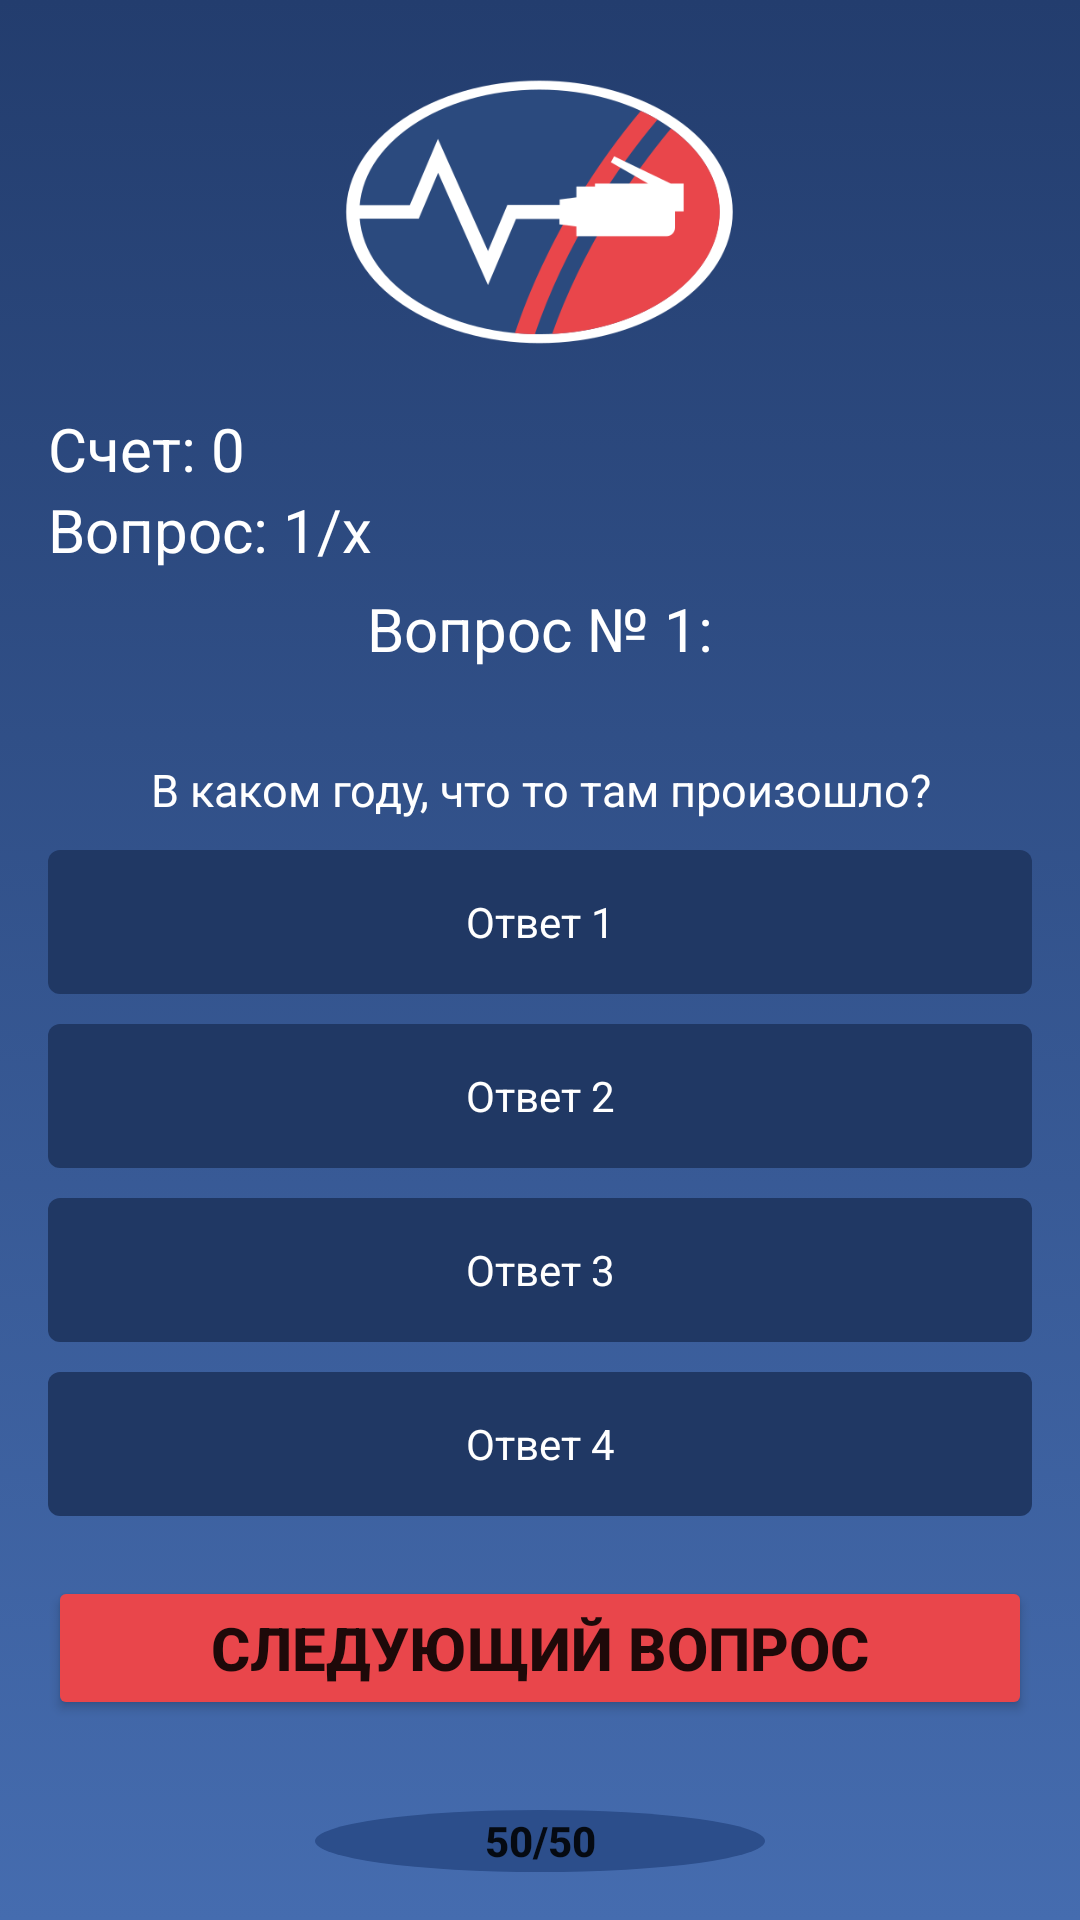

This screen was rendered from an Android layout file. Write that file and the resources it references.
<!-- AndroidManifest.xml: application theme Theme.WhoWantToBeAMillionaire -->
<!-- res/layout/activity_quiz.xml -->
<?xml version="1.0" encoding="utf-8"?>
<RelativeLayout xmlns:android="http://schemas.android.com/apk/res/android"
    xmlns:app="http://schemas.android.com/apk/res-auto"
    xmlns:tools="http://schemas.android.com/tools"
    android:layout_width="match_parent"
    android:layout_height="match_parent"
    android:background="@drawable/gradient_background"
    android:padding="16dp"
    tools:context=".QuizActivity">

    <TextView
        android:id="@+id/text_view_score"
        android:layout_width="wrap_content"
        android:layout_height="wrap_content"
        android:layout_marginTop="120dp"
        android:text="@string/_0"
        android:textColor="@color/white"
        android:textSize="20sp"
        android:freezesText="true"/>

    <TextView
        android:id="@+id/text_view_question_count"
        android:layout_width="wrap_content"
        android:layout_height="wrap_content"
        android:layout_below="@id/text_view_score"
        android:text="@string/_1_x"
        android:textColor="@color/white"
        android:textSize="20sp"
        android:freezesText="true"/>

    <ImageView
        android:id="@+id/image_pulpit"
        android:layout_width="166dp"
        android:layout_height="90dp"
        android:layout_centerHorizontal="true"
        android:layout_marginTop="10dp"
        android:src="@drawable/logo" />

    <TextView
        android:id="@+id/text_view_number_question"
        android:layout_width="match_parent"
        android:layout_height="wrap_content"
        android:layout_below="@id/image_pulpit"
        android:layout_marginTop="80dp"
        android:text="@string/quest1"
        android:textAlignment="center"
        android:textColor="@color/white"
        android:textSize="20sp"
        android:freezesText="true"/>

    <TextView
        android:id="@+id/text_view_questions"
        android:layout_width="match_parent"
        android:layout_height="wrap_content"
        android:layout_below="@id/text_view_number_question"
        android:layout_marginTop="30dp"
        android:text="@string/quest"
        android:textAlignment="center"
        android:textColor="@color/white"
        android:textSize="15sp"
        android:freezesText="true"/>

    <RadioGroup
        android:id="@+id/radio_group"
        android:layout_centerVertical="true"
        android:layout_centerHorizontal="true"
        android:layout_below="@id/text_view_questions"
        android:layout_marginTop="10dp"
        android:layout_width="match_parent"
        android:layout_height="wrap_content">

        <RadioButton
            android:id="@+id/radio_button1"
            android:layout_width="match_parent"
            android:layout_height="wrap_content"
            android:text="@string/answ1"
            android:button="@null"
            android:freezesText="true"
            android:padding="10dp"
            android:textAlignment="center"
            android:background="@drawable/buttons_background"
            android:textColor="@color/white" />

        <RadioButton
            android:id="@+id/radio_button2"
            android:layout_width="match_parent"
            android:layout_height="wrap_content"
            android:text="@string/answ2"
            android:button="@null"
            android:layout_marginTop="10dp"
            android:freezesText="true"
            android:padding="10dp"
            android:textAlignment="center"
            android:background="@drawable/buttons_background"
            android:textColor="@color/white" />

        <RadioButton
            android:id="@+id/radio_button3"
            android:layout_width="match_parent"
            android:layout_height="wrap_content"
            android:text="@string/answ3"
            android:button="@null"
            android:layout_marginTop="10dp"
            android:freezesText="true"
            android:padding="10dp"
            android:textAlignment="center"
            android:background="@drawable/buttons_background"
            android:textColor="@color/white" />

        <RadioButton
            android:id="@+id/radio_button4"
            android:layout_width="match_parent"
            android:layout_height="wrap_content"
            android:text="@string/answ4"
            android:button="@null"
            android:layout_marginTop="10dp"
            android:freezesText="true"
            android:padding="10dp"
            android:textAlignment="center"
            android:background="@drawable/buttons_background"
            android:textColor="@color/white" />
    </RadioGroup>

    <Button
        android:id="@+id/button_next_question"
        android:layout_width="match_parent"
        android:layout_height="wrap_content"
        android:layout_below="@id/radio_group"
        android:layout_marginTop="20dp"
        android:paddingLeft="50dp"
        android:paddingTop="10dp"
        android:paddingRight="50dp"
        android:paddingBottom="10dp"
        android:text="@string/next"
        android:textSize="20sp"
        android:textStyle="bold"
        app:backgroundTint="@color/button_color"
        android:freezesText="true"/>

    <Button
        android:id="@+id/button_fifth"
        android:layout_width="150dp"
        android:layout_height="150dp"
        android:layout_below="@id/button_next_question"
        android:layout_centerHorizontal="true"
        android:layout_marginTop="30dp"
        android:background="@drawable/round_button"
        android:freezesText="true"
        android:text="@string/_50_50"
        android:textStyle="bold"
        app:backgroundTint="#2c4e8b" />
</RelativeLayout>
<!-- resources referenced by this layout -->
<resources>
  <color name="button_color">#e9464b</color>
  <color name="white">#FFFFFFFF</color>
  <!-- drawable buttons_background (drawable) -->
  <?xml version="1.0" encoding="utf-8"?>
  <shape xmlns:android="http://schemas.android.com/apk/res/android"
      android:shape="rectangle">
      <corners android:radius="4dp"/>
      <solid android:color="#203864"/>
  </shape>
  <!-- drawable gradient_background (drawable) -->
  <?xml version="1.0" encoding="utf-8"?>
  <selector xmlns:android="http://schemas.android.com/apk/res/android">
      <item>
          <shape>
              <gradient
                  android:angle="90"
                  android:startColor="#456caf"
                  android:endColor="#233d6e"
                  android:type="linear"/>
          </shape>
      </item>
  </selector>
  <!-- drawable logo: png bitmap (drawable, 24637 bytes) -->
  <!-- drawable round_button (drawable) -->
  <?xml version="1.0" encoding="utf-8"?>
  <selector xmlns:android="http://schemas.android.com/apk/res/android">
      <item>
          <shape android:shape="oval">
              <size android:width="250dp" android:height="250dp"/>
          </shape>
      </item>
  </selector>
  <string name="_0">Счет: 0</string>
  <string name="_1_x">Вопрос: 1/x</string>
  <string name="_50_50">50/50</string>
  <string name="answ1">Ответ 1</string>
  <string name="answ2">Ответ 2</string>
  <string name="answ3">Ответ 3</string>
  <string name="answ4">Ответ 4</string>
  <string name="next">Следующий вопрос</string>
  <string name="quest">В каком году, что то там произошло?</string>
  <string name="quest1">Вопрос № 1:</string>
  <style name="Theme.WhoWantToBeAMillionaire" parent="Theme.MaterialComponents.DayNight.DarkActionBar">
          
          <item name="colorPrimary">@color/purple_500</item>
          <item name="colorPrimaryVariant">@color/purple_700</item>
          <item name="colorOnPrimary">@color/white</item>
          
          <item name="colorSecondary">@color/teal_200</item>
          <item name="colorSecondaryVariant">@color/teal_700</item>
          <item name="colorOnSecondary">@color/black</item>
          
          <item name="android:statusBarColor" tools:targetApi="l">?attr/colorPrimaryVariant</item>
          
          <item name="android:windowFullscreen">true</item>
          <item name="windowActionBar">false</item>
          <item name="windowNoTitle">true</item>
      </style>
  <color name="purple_500">#FF6200EE</color>
  <color name="purple_700">#FF3700B3</color>
  <color name="teal_200">#FF03DAC5</color>
  <color name="teal_700">#FF018786</color>
  <color name="black">#FF000000</color>
</resources>
